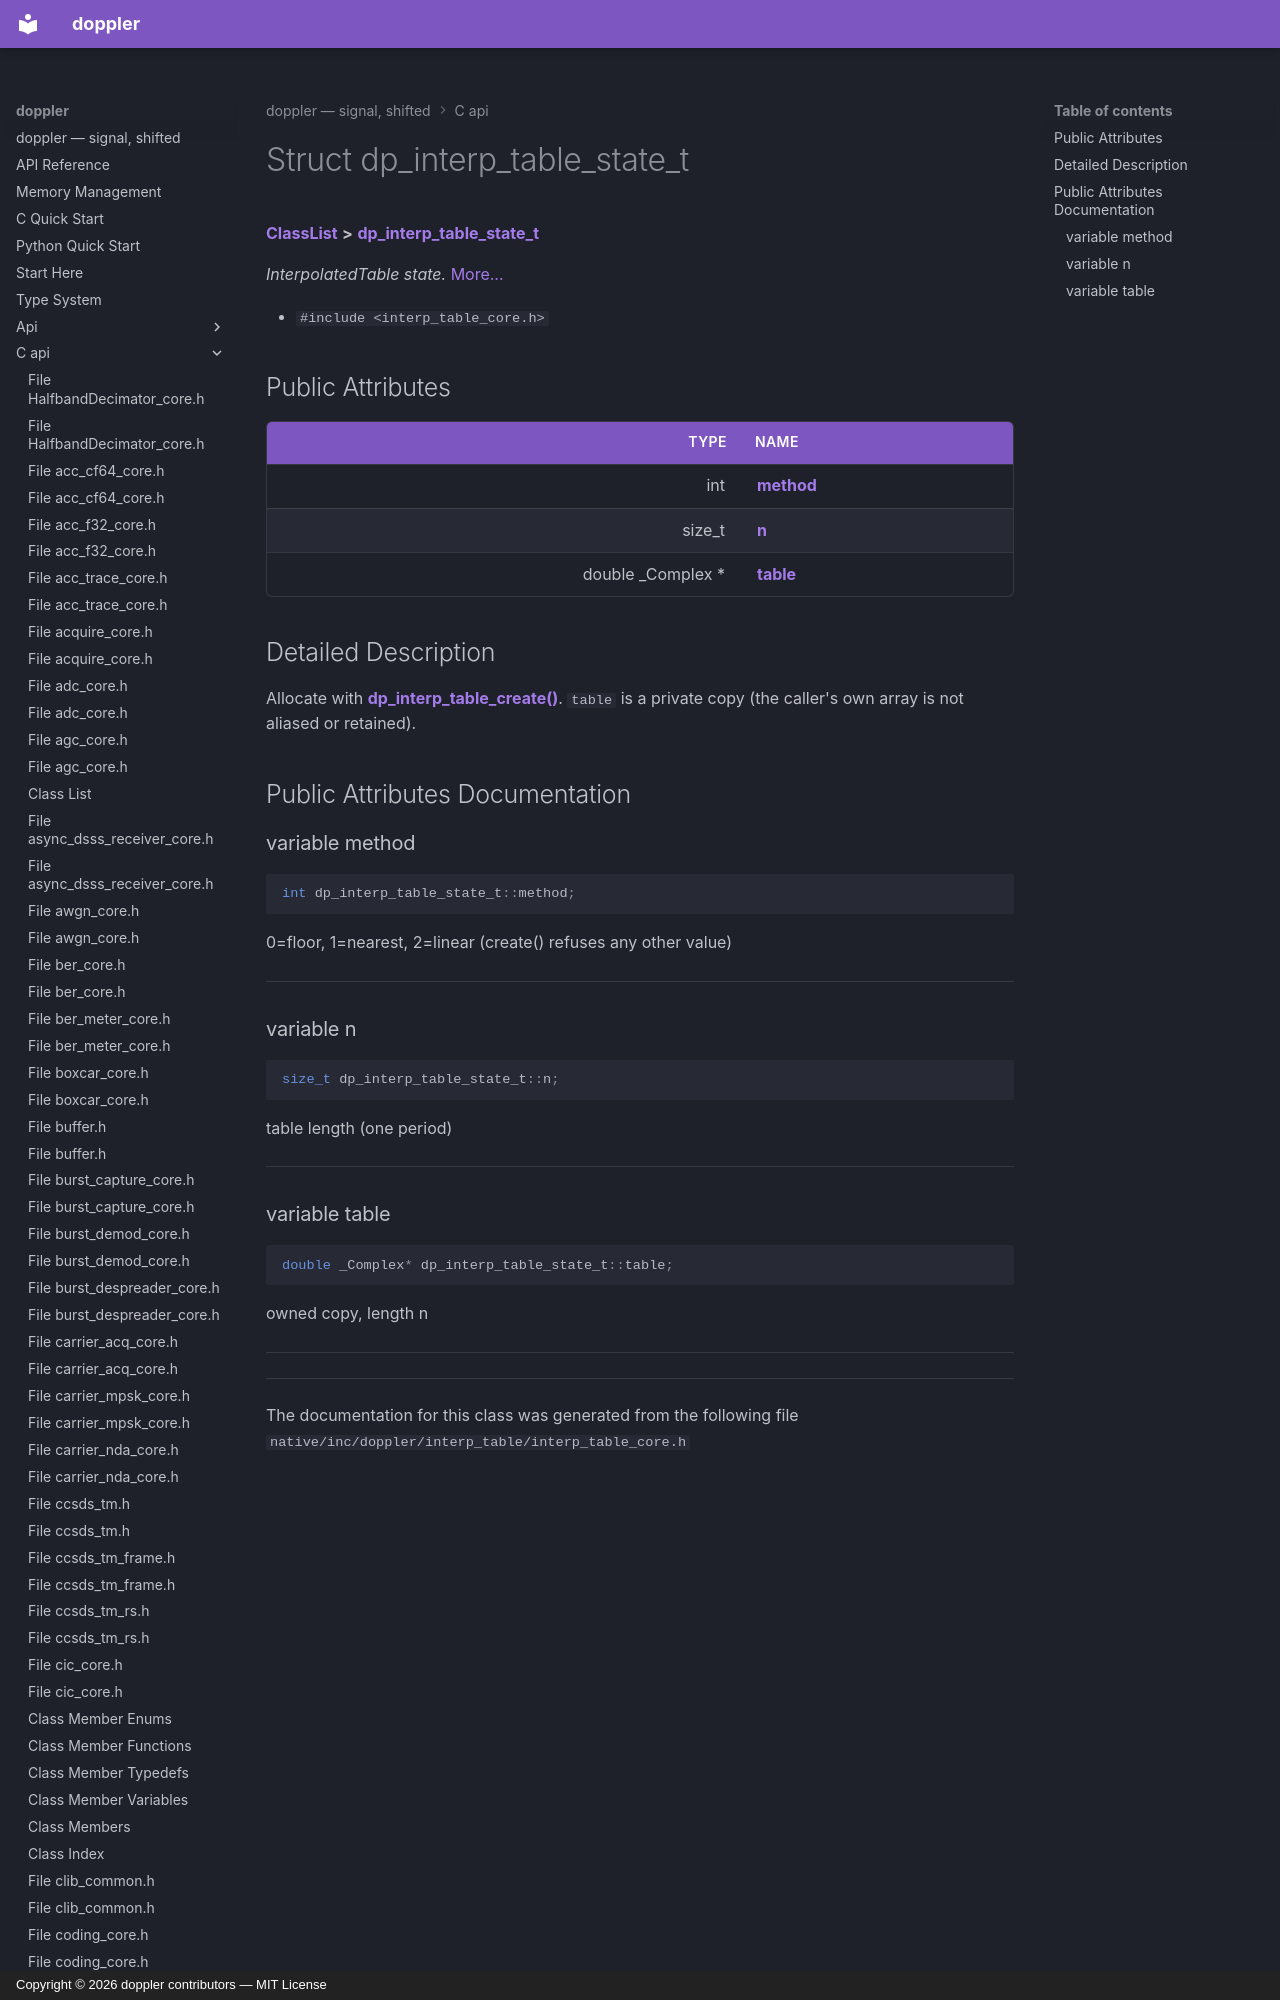

repository: doppler-dsp/doppler · page: c-api/structdp__interp__table__state__t/index.html · generator: mkdocs · copyright: Copyright © 2026 doppler contributors — MIT License



# Struct dp\_interp\_table\_state\_t



[**ClassList**](annotated.md) **>** [**dp\_interp\_table\_state\_t**](structdp__interp__table__state__t.md)



_InterpolatedTable state._ [More...](#detailed-description)

* `#include <interp_table_core.h>`
